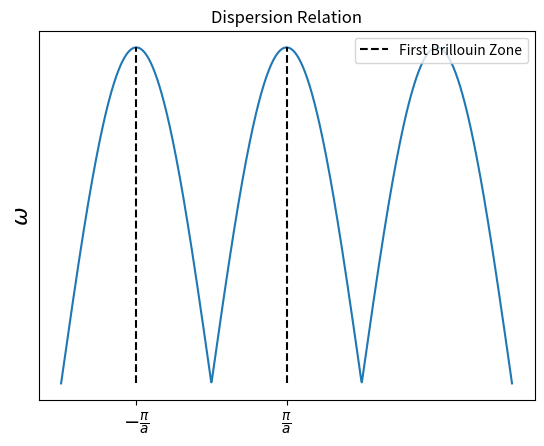

Recreate this plot in Python.
import numpy as np
from matplotlib import pyplot as plt

def dispersion(k, a=1, g=9.81, m=1):
    return 2*np.sqrt(g/m)*np.abs(np.sin(k*a/2))

k = np.linspace(-2*np.pi, 4*np.pi,1001)

omega = dispersion(k)

plt.plot(k, omega)
plt.plot((-np.pi,-np.pi),(0,dispersion(np.pi)), 'k--', label="First Brillouin Zone")
plt.plot((np.pi,np.pi),(0,dispersion(np.pi)), 'k--')
plt.xticks([-np.pi, np.pi], [r'$-\frac{\pi}{a}$', r'$\frac{\pi}{a}$'],
        fontsize=14)
plt.yticks([],[])
plt.title("Dispersion Relation")
plt.ylabel(r'$\omega$', fontsize=16)
plt.legend(loc=1)
plt.show()